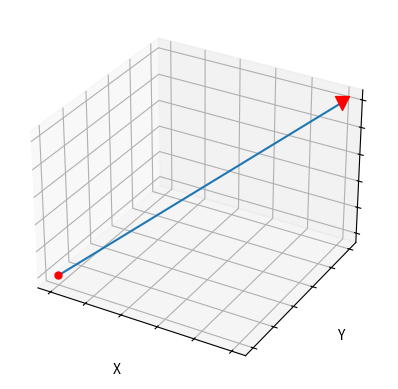

This chart was generated by the following Python code:
# -*- coding: utf-8 -*-
"""
Created on Sun Feb  5 11:20:17 2023

@author: fori
"""

## libraries
from mpl_toolkits.mplot3d import axes3d
import matplotlib.pyplot as plt
import numpy as np

## figure config
ax = plt.figure().add_subplot(projection='3d')

## plane def from general form 
## enter values without solving for z, e.g.
## 10x + 8y + 3z -155 = 0 -> a=10, b=8, c=3, d=-155
def plane_general_form(x, y, a, b, c, d):
    return (a*x + b*y + d)/(-c)

## data grids
x = np.linspace(-6, 6, 100)
y = np.linspace(-6, 6, 100)
X, Y = np.meshgrid(x, y)

## data from plane general form
Z = plane_general_form(X, Y, 10, 8, 3, -155)

## plot origin
ax.scatter(0, 0, 0, c='red', marker='.', s=100)

## plot normal vector
x_n = [0,1]
y_n = [0,1]
z_n = [0,1]
ax.plot(x_n, y_n, z_n)
ax.scatter(x_n[1], y_n[1], z_n[1], c='red', marker='v', s=100)

# ## plot plane 
# ax.plot_surface(X, Y, Z, 
#                 edgecolor='royalblue', 
#                 lw=0.5, 
#                 rstride=8, 
#                 cstride=8,
#                 alpha=0.2)

## plot config
ax.set(xlabel='X', ylabel='Y', zlabel='Z')
# ax.set(xlim=(-2, 2), ylim=(-2, 2), zlim=(-2, 2))
ax.set_yticklabels([])
ax.set_xticklabels([])
ax.set_zticklabels([])
plt.show()
